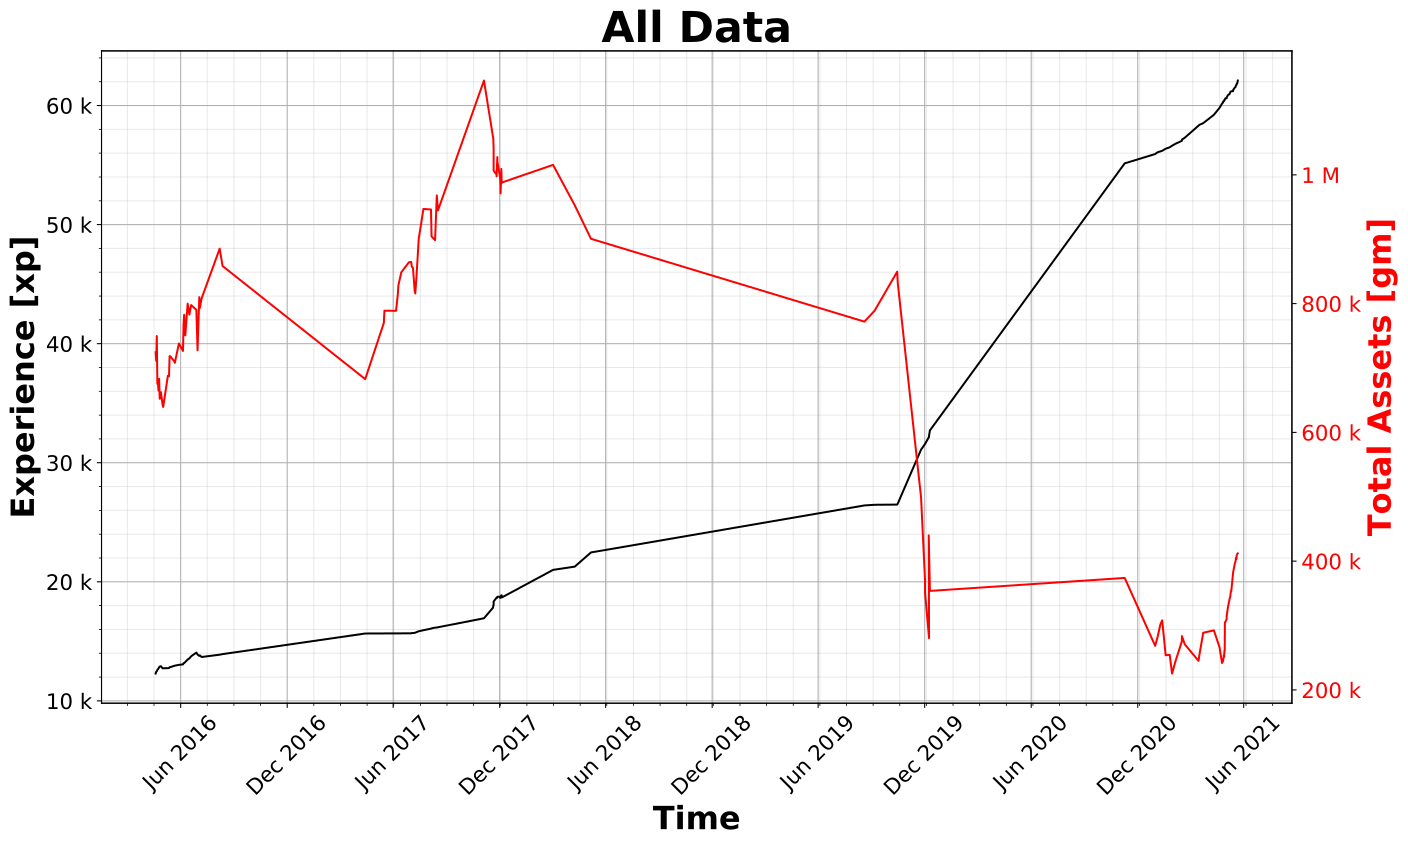

Data behind this chart, as committed beside it:
date, bank, stock, items_inventory, items_bank, total, xp, stock_pl
19.4.16 0:00, 210427, 294108, 189341, 23865, 724394, 12294, 0
20.4.16 0:00, 210771, 279525, 189922, 26819, 710992, 12448, 0
21.4.16 0:00, 211104, 313813, 188799, 26699, 749623, 12482, 0
22.4.16 0:00, 170437, 287651, 189167, 27082, 675284, 12604, 0
23.4.16 0:00, 170764, 283226, 190050, 27632, 675973, 12654, 0
24.4.16 0:00, 171418, 273959, 188966, 27632, 664820, 12735, 0
25.4.16 0:00, 171418, 284292, 189512, 27632, 683218, 12821, 0
26.4.16 0:00, 171745, 255560, 189450, 27648, 652166, 12886, 0
27.4.16 0:00, 172399, 251892, 189450, 27648, 655568, 12889, 0
28.4.16 0:00, 182726, 261965, 189452, 27648, 662495, 12916, 0
1.5.16 0:00, 183707, 241588, 189217, 27648, 642706, 12736, 0
2.5.16 0:00, 183707, 237329, 184417, 27648, 639527, 12736, 0
10.5.16 0:00, 186650, 261802, 204818, 27648, 687848, 12748, 0
12.5.16 0:00, 216977, 252972, 187220, 27648, 687141, 12760, 0
13.5.16 0:00, 217631, 274400, 184340, 27648, 718333, 12824, 0
14.5.16 0:00, 217631, 274400, 184340, 27648, 718333, 12831, 0
21.5.16 0:00, 248148, 245433, 184243, 27648, 710524, 12935, 0
22.5.16 0:00, 248802, 241428, 184254, 27648, 707989, 12957, 0
29.5.16 0:00, 251091, 247288, 198024, 27648, 738034, 13026, 0
5.6.16 0:00, 251745, 230091, 184386, 27648, 726446, 13062, 0
6.6.16 0:00, 284380, 255815, 187392, 27648, 768141, 13165, 0
7.6.16 0:00, 284707, 272317, 184592, 27648, 782644, 13173, 0
9.6.16 0:00, 276472, 251111, 189653, 27648, 750666, 13272, 0
13.6.16 0:00, 286780, 287032, 189609, 27648, 799929, 13470, 0
16.6.16 0:00, 292785, 261020, 189930, 27648, 782895, 13574, 0
19.6.16 0:00, 298732, 277191, 189379, 27648, 797759, 13742, 0
28.6.16 0:00, 284071, 276248, 193289, 25036, 790269, 14056, 0
30.6.16 0:00, 278413, 231050, 190348, 25036, 727534, 13898, 0
3.7.16 0:00, 293798, 300523, 190330, 25391, 810042, 13777, 0
4.7.16 0:00, 285231, 284320, 190431, 25391, 793180, 13820, 0
7.7.16 0:00, 279230, 308780, 194011, 25391, 808073, 13685, 0
7.8.16 0:00, 324563, 335844, 193009, 24826, 885327, 13879, 0
12.8.16 0:00, 327283, 315884, 189119, 24726, 858354, 13927, 0
14.4.17 0:00, 239864, 173280, 231996, 25726, 682724, 15658, 0
16.5.17 0:00, 251183, 200320, 280596, 25726, 769980, 15661, 0
17.5.17 0:00, 377263, 198400, 187596, 25726, 788985, 15661, 0
6.6.17 0:00, 399123, 153600, 209610, 25726, 788809, 15665, 0
9.6.17 0:00, 400495, 170240, 216810, 25726, 814021, 15665, 0
10.6.17 0:00, 435495, 176320, 187610, 25726, 828409, 15666, 0
15.6.17 0:00, 437210, 187520, 192810, 25726, 848616, 15667, 0
28.6.17 0:00, 441669, 195840, 197410, 25726, 864155, 15667, 0
2.7.17 0:00, 462541, 185920, 187561, 25726, 864722, 15673, 0
3.7.17 0:00, 452541, 186560, 187791, 25726, 857503, 15694, 0
5.7.17 0:00, 453570, 178880, 192370, 25726, 855527, 15697, 0
8.7.17 0:00, 468599, 135360, 187720, 25726, 819915, 15710, 0
9.7.17 0:00, 468599, 130560, 187647, 25726, 815814, 15731, 0
11.7.17 0:00, 469628, 144640, 188086, 25726, 840713, 15783, 0
15.7.17 0:00, 489000, 193280, 188096, 25726, 901333, 15847, 0
17.7.17 0:00, 500686, 194880, 188096, 25726, 912228, 15871, 0
23.7.17 0:00, 502736, 206080, 187549, 26356, 947034, 15935, 0
5.8.17 0:00, 547143, 180670, 188197, 25696, 946225, 16066, 0
6.8.17 0:00, 547487, 134270, 190887, 25696, 904329, 16089, 0
12.8.17 0:00, 549545, 111070, 188571, 26336, 898573, 16151, 0
15.8.17 0:00, 580574, 170230, 188781, 26336, 968020, 16158, 0
17.8.17 0:00, 591260, 136010, 188992, 26336, 944736, 16184, 206360
4.11.17 0:00, 738789, 180320, 196916, 26686, 1146459, 16937, 206360
19.11.17 15:00, 693867, 130760, 189914, 25746, 1058248, 17830, 206360
19.11.17 23:30, 673867, 151200, 189912, 25746, 1057766, 18015, 206360
19.11.17 23:45, 673867, 149800, 189912, 25746, 1056389, 18015, 206360
20.11.17 13:45, 674210, 133280, 189912, 25746, 1040729, 18023, 206360
... 86 more rows
